Dataset: dataset (GitHub, yetaoyu/Genomic-pan-cancer-classification). Classes: ACC, BLCA, BRCA, CESC, CHOL, COAD, coadread, DLBC, ESCA, GBM, gbmlgg, HNSC, KICH, pan-kidney carcinoma, KIRC, KIRP, LAML, LGG, LIHC, LUAD, LUSC, PAAD, PCPG, PRAD, READ, SARC, SKCM, STAD, STES, TGCT, THCA, THYM, UCEC, UCS, UVM.

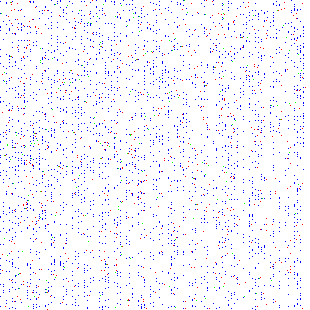
Label: UCS

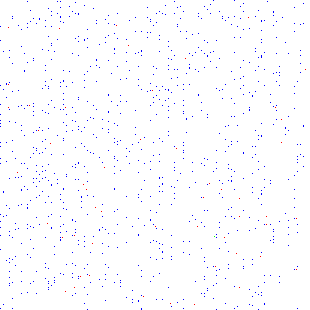
Label: CHOL

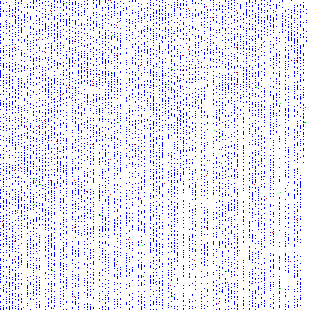
Label: SKCM

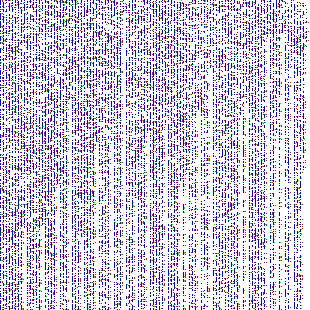
Label: STAD

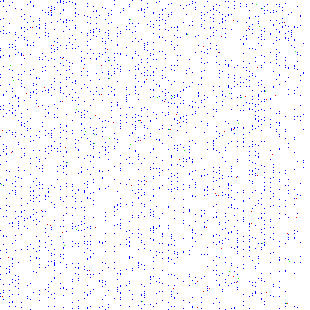
Label: DLBC

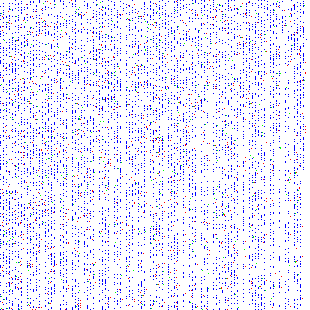
Label: BRCA
